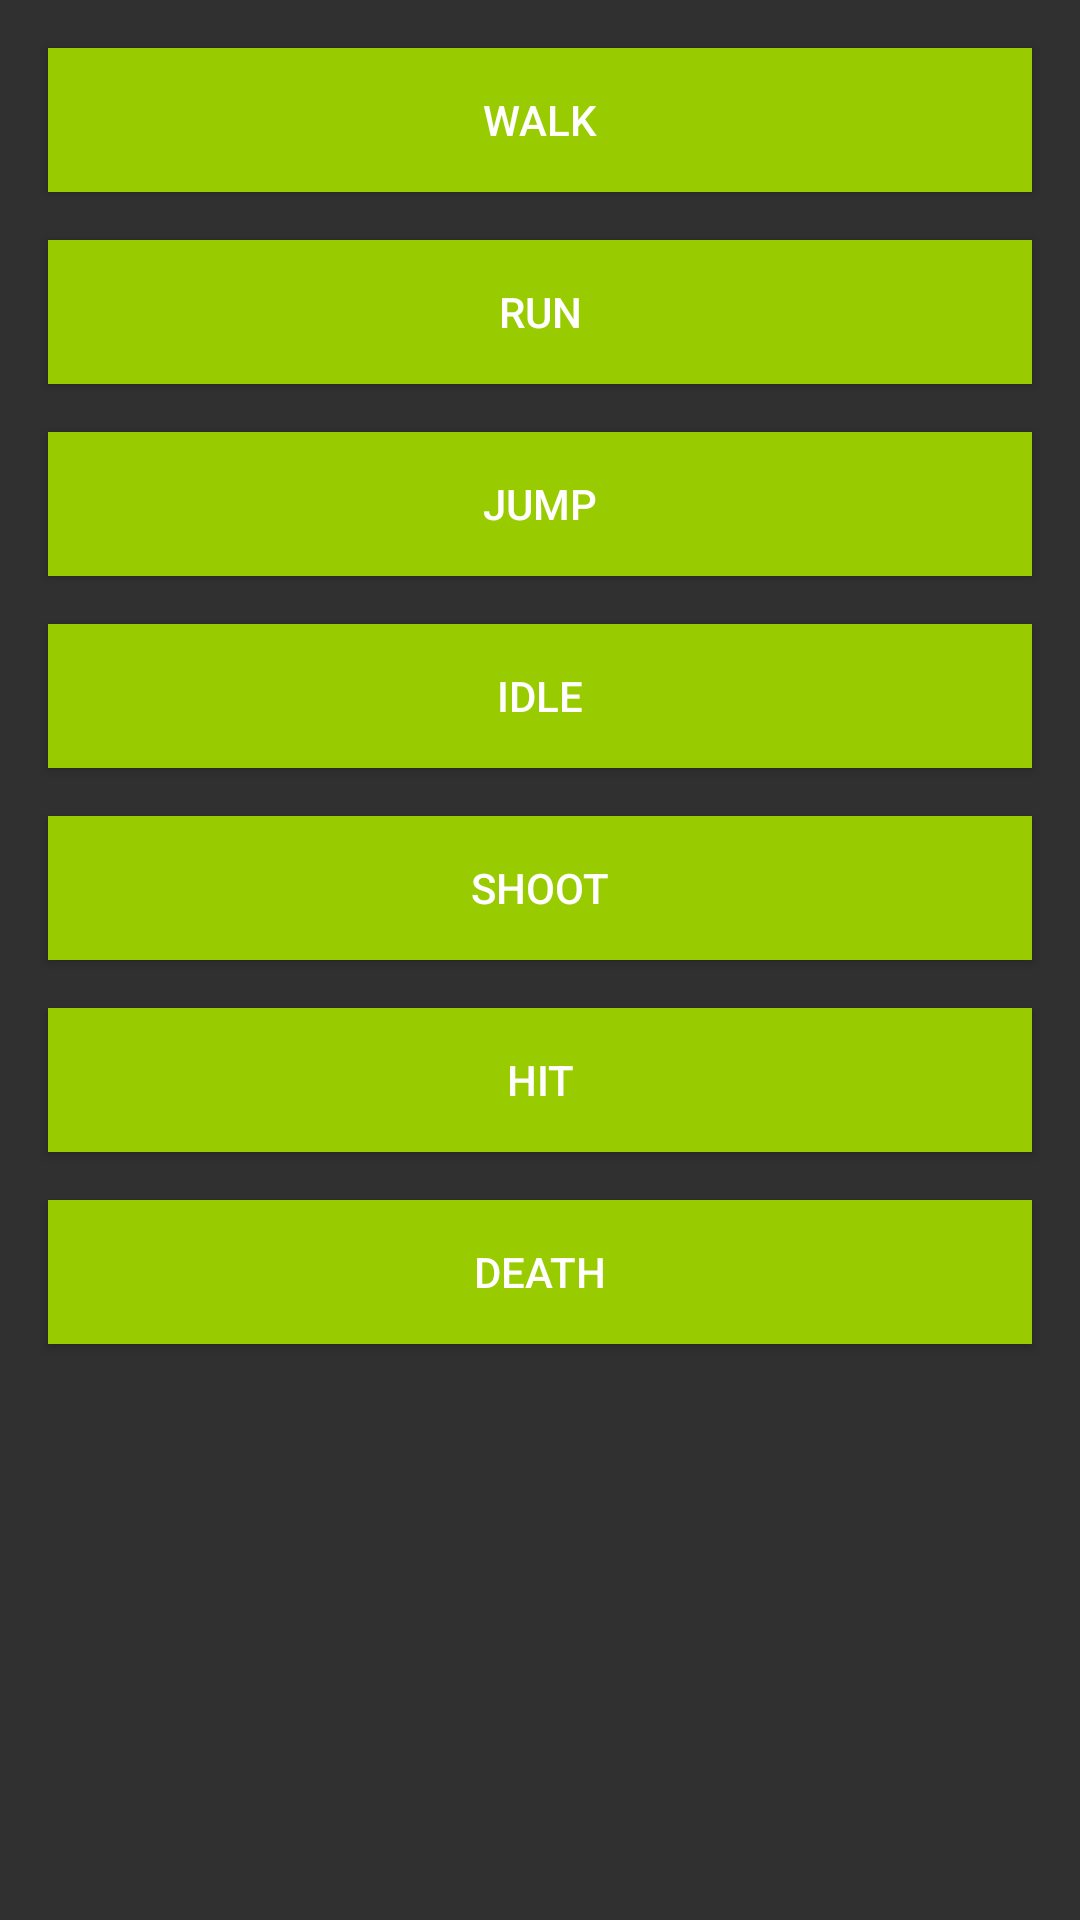

The Android layout XML behind this screen, and the referenced resources:
<!-- AndroidManifest.xml: activity theme Theme.AppCompat.NoActionBar -->
<!-- res/layout/activity_spine_boy.xml -->
<?xml version="1.0" encoding="utf-8"?>
<ScrollView xmlns:android="http://schemas.android.com/apk/res/android"
    xmlns:tools="http://schemas.android.com/tools"
    android:id="@+id/content"
    android:layout_width="match_parent"
    android:layout_height="match_parent"
    android:orientation="vertical">

    <LinearLayout
        android:layout_width="match_parent"
        android:layout_height="match_parent"
        android:layout_margin="8dp"
        android:gravity="center"
        android:orientation="vertical">

        <Button
            android:id="@+id/btn_walk"
            android:layout_width="match_parent"
            android:layout_height="wrap_content"
            android:layout_margin="8dp"
            android:background="@android:color/holo_green_light"
            android:text="Walk"
            android:textColor="@android:color/white" />

        <Button
            android:id="@+id/btn_run"
            android:layout_width="match_parent"
            android:layout_height="wrap_content"
            android:layout_margin="8dp"
            android:background="@android:color/holo_green_light"
            android:text="Run"
            android:textColor="@android:color/white" />

        <Button
            android:id="@+id/btn_jump"
            android:layout_width="match_parent"
            android:layout_height="wrap_content"
            android:layout_margin="8dp"
            android:background="@android:color/holo_green_light"
            android:text="Jump"
            android:textColor="@android:color/white" />

        <Button
            android:id="@+id/btn_idle"
            android:layout_width="match_parent"
            android:layout_height="wrap_content"
            android:layout_margin="8dp"
            android:background="@android:color/holo_green_light"
            android:text="Idle"
            android:textColor="@android:color/white" />

        <Button
            android:id="@+id/btn_shoot"
            android:layout_width="match_parent"
            android:layout_height="wrap_content"
            android:layout_margin="8dp"
            android:background="@android:color/holo_green_light"
            android:text="Shoot"
            android:textColor="@android:color/white" />

        <Button
            android:id="@+id/btn_hit"
            android:layout_width="match_parent"
            android:layout_height="wrap_content"
            android:layout_margin="8dp"
            android:background="@android:color/holo_green_light"
            android:text="Hit"
            android:textColor="@android:color/white" />

        <Button
            android:id="@+id/btn_death"
            android:layout_width="match_parent"
            android:layout_height="wrap_content"
            android:layout_margin="8dp"
            android:background="@android:color/holo_green_light"
            android:text="Death"
            android:textColor="@android:color/white" />

    </LinearLayout>

</ScrollView>
<!-- resources referenced by this layout -->
<resources>

</resources>
